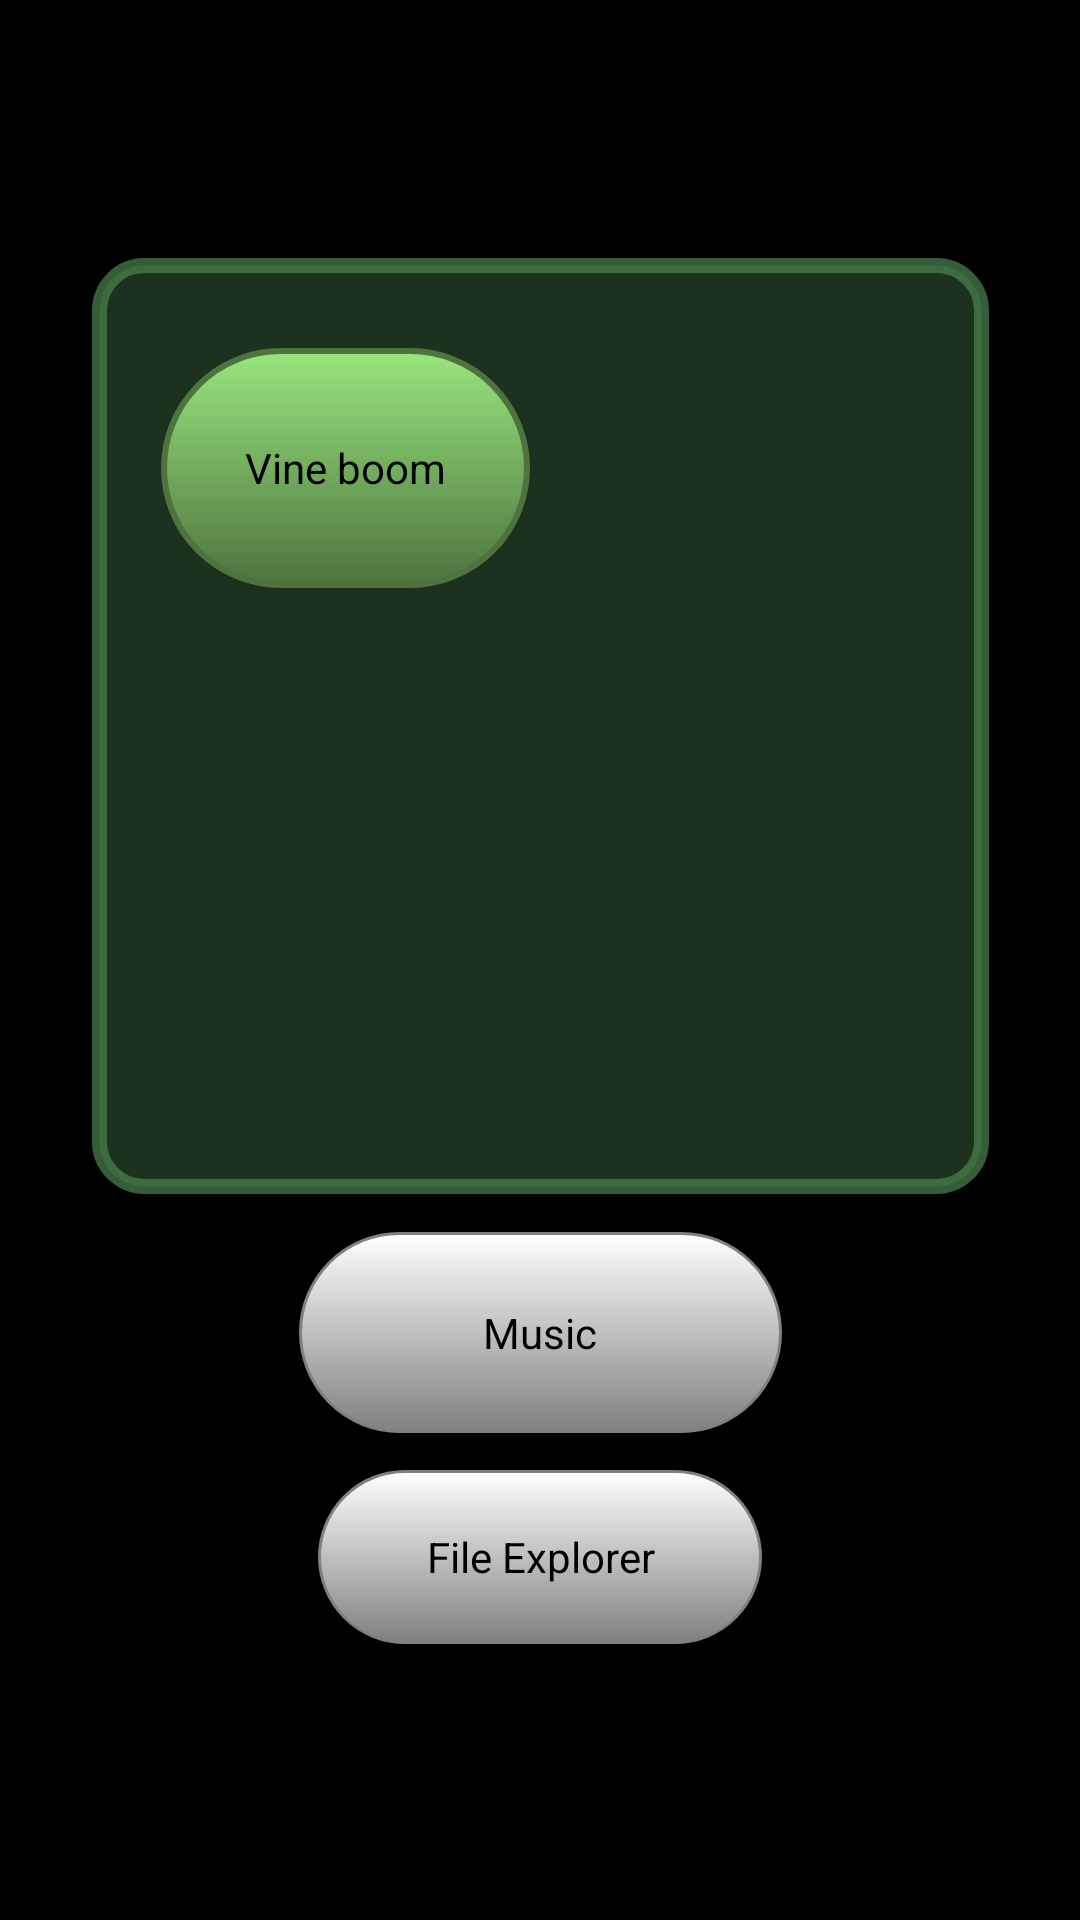

Android layout source for this screen:
<!-- AndroidManifest.xml: application theme Theme.BotofanThemeNoActionBar -->
<!-- res/layout/fragment_blank2.xml -->
<?xml version="1.0" encoding="utf-8"?>
<androidx.constraintlayout.widget.ConstraintLayout xmlns:android="http://schemas.android.com/apk/res/android"
    xmlns:app="http://schemas.android.com/apk/res-auto"
    xmlns:tools="http://schemas.android.com/tools"
    android:id="@+id/frameLayout"
    android:layout_width="match_parent"
    android:layout_height="match_parent"
    android:background="#000000"
    android:backgroundTintMode="screen"
    tools:context=".BlankFragment">

    <androidx.constraintlayout.widget.ConstraintLayout
        android:id="@+id/middlescreen"
        android:layout_width="299dp"
        android:layout_height="312dp"
        android:background="@drawable/square_cute"
        android:backgroundTint="#B34C8551"
        android:backgroundTintMode="src_in"
        android:visibility="visible"
        app:layout_constraintBottom_toBottomOf="parent"
        app:layout_constraintEnd_toEndOf="parent"
        app:layout_constraintStart_toStartOf="parent"
        app:layout_constraintTop_toTopOf="parent"
        app:layout_constraintVertical_bias="0.262">

        <Button
            android:id="@+id/button6"
            android:layout_width="123dp"
            android:layout_height="80dp"
            android:background="@drawable/rounder_corners"
            android:backgroundTint="#99E67D"
            android:backgroundTintMode="multiply"
            android:text="Vine boom"
            app:layout_constraintBottom_toBottomOf="parent"
            app:layout_constraintEnd_toEndOf="parent"
            app:layout_constraintHorizontal_bias="0.09"
            app:layout_constraintStart_toStartOf="parent"
            app:layout_constraintTop_toTopOf="parent"
            app:layout_constraintVertical_bias="0.129" />
    </androidx.constraintlayout.widget.ConstraintLayout>

    <Button
        android:id="@+id/butonEnterFileExplorer"
        android:layout_width="148dp"
        android:layout_height="58dp"
        android:text="File Explorer"
        app:layout_constraintBottom_toBottomOf="parent"
        app:layout_constraintEnd_toEndOf="parent"
        app:layout_constraintStart_toStartOf="parent"
        app:layout_constraintTop_toBottomOf="@+id/middlescreen" />

    <Button
        android:id="@+id/button4"
        android:layout_width="161dp"
        android:layout_height="67dp"
        android:text="Music"
        app:layout_constraintBottom_toTopOf="@+id/butonEnterFileExplorer"
        app:layout_constraintEnd_toEndOf="parent"
        app:layout_constraintStart_toStartOf="parent"
        app:layout_constraintTop_toBottomOf="@+id/middlescreen" />

</androidx.constraintlayout.widget.ConstraintLayout>
<!-- resources referenced by this layout -->
<resources>
  <!-- drawable rounder_corners (drawable) -->
  <?xml version="1.0" encoding="utf-8"?>
  <selector
      xmlns:android="http://schemas.android.com/apk/res/android">
  
  
  
      
      <item android:state_pressed="true">
          <shape>
              <gradient
                  android:endColor="@color/gray"
                  android:startColor="@color/gray_light"
                  android:angle="270" />
              <stroke
                  android:width="1dp"
                  android:color="@color/gray_dark" />
  
              <corners
                  android:radius="150dp" />
              <padding
                  android:left="10dp"
                  android:top="10dp"
                  android:right="10dp"
                  android:bottom="10dp" />
          </shape>
      </item>
  
  
      <item>
          <shape>
              <gradient
                  android:endColor="@color/gray"
                  android:startColor="@color/white"
                  android:angle="270" />
              <stroke
                  android:width="2dp"
                  android:color="@color/gray" />
  
              <corners
                  android:radius="150dp" />
              <padding
                  android:left="10dp"
                  android:top="10dp"
                  android:right="10dp"
                  android:bottom="10dp" />
          </shape>
      </item>
  
  </selector>
  <!-- drawable square_cute (drawable) -->
  <?xml version="1.0" encoding="utf-8"?>
  <shape xmlns:android="http://schemas.android.com/apk/res/android">
      <corners  android:radius="15dp"/>
      <padding android:left="8sp"/>
      <solid android:color="@color/semi_transparent" />
      <stroke android:width="5dp"
          android:color="@color/black"/>
  
  </shape>
  <style name="Theme.BotofanThemeNoActionBar" parent="Theme.AppCompat.DayNight.NoActionBar">
          <item name="android:textAllCaps">false</item>
          <item name="android:textColor">@color/invertedBackgrounds</item>
          <item name="android:textColorHint">#0000005F</item>
          <item name="android:layout_height">50dp</item>
          <item name="cardViewStyle">@style/CardView_</item>
          <item name="colorPrimaryVariant">@color/transparent</item>
          <item name="colorPrimary">@color/transparent</item>
          <item name="bottomAppBarStyle">@style/BottomAppBarAndrei</item>
          <item name="buttonStyle">@style/DefaultButtonAndrei</item>
          <item name="android:windowTranslucentStatus">false</item>
          <item name="android:statusBarColor">@android:color/transparent</item>
  
          <item name="android:windowLayoutInDisplayCutoutMode">
              never 
          </item>
      </style>
  <color name="gray">#808080</color>
  <color name="gray_light">#D3D3D3</color>
  <color name="gray_dark">#404040</color>
  <color name="white">#FFFFFF</color>
  <color name="semi_transparent">#88000000</color>
  <color name="black">#000000</color>
  <color name="invertedBackgrounds">#000000</color>
  <style name="CardView_" parent="Base.CardView">
          <item name="android:layout_height">50dp</item>
      </style>
  <color name="transparent">#00000000</color>
  <style name="BottomAppBarAndrei">
          <item name="android:background">@color/transparent</item>
      </style>
  <style name="DefaultButtonAndrei">
          <item name="android:background">@drawable/default_button_andrei</item>
          <item name="android:gravity">center</item>
          <item name="android:layout_marginBottom">0dp</item>
          <item name="android:clickable">true</item>
      </style>
</resources>
